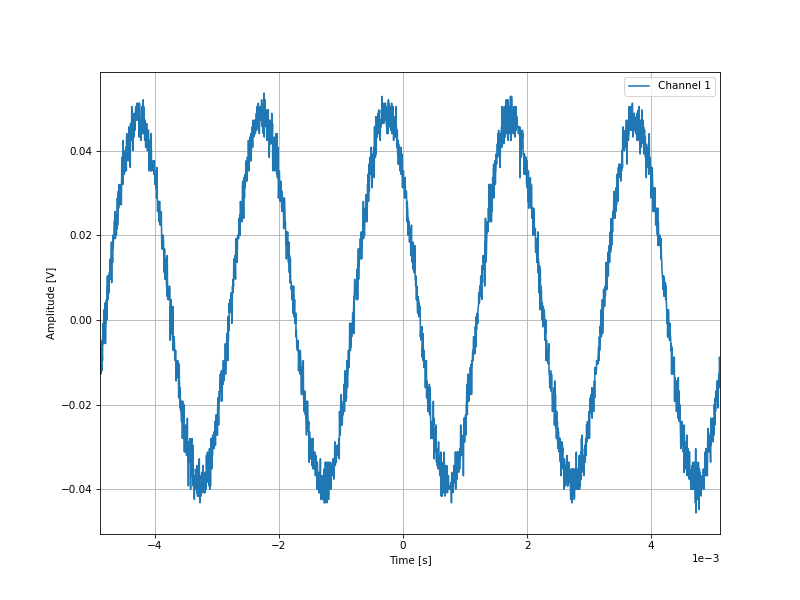

The file beside this chart, header and first rows:
-0.004884, -0.0088
-0.00488, -0.008
-0.004876, -0.008
-0.004872, -0.0128
-0.004868, -0.008
-0.004864, -0.0056
-0.00486, -0.0072
-0.004856, -0.0048
-0.004852, -0.012
-0.004848, -0.008
-0.004844, -0.0096
-0.00484, -0.004
-0.004836, -0.0016
-0.004832, -0.0008
-0.004828, -0.0056
-0.004824, -0.0032
-0.00482, 0.0024
-0.004816, -0.004
-0.004812, 0.0008
-0.004808, -0.0008
-0.004804, 0.004
-0.0048, 0.004
-0.004796, -0.0056
-0.004792, -0.0008
-0.004788, -0.0008
-0.004784, 0.0008
-0.00478, 0.0048
-0.004776, 0.0
-0.004772, 0.0064
-0.004768, 0.008
-0.004764, 0.0104
-0.00476, 0.0056
-0.004756, 0.0056
-0.004752, 0.0048
-0.004748, 0.0064
-0.004744, 0.0104
-0.00474, 0.0064
-0.004736, 0.0096
-0.004732, 0.0112
-0.004728, 0.0104
-0.004724, 0.0128
-0.00472, 0.0144
-0.004716, 0.012
-0.004712, 0.0096
-0.004708, 0.0128
-0.004704, 0.0112
-0.0047, 0.0184
-0.004696, 0.0088
-0.004692, 0.0168
-0.004688, 0.0176
-0.004684, 0.0144
-0.00468, 0.0136
-0.004676, 0.02
-0.004672, 0.0168
-0.004668, 0.0184
-0.004664, 0.02
-0.00466, 0.0192
-0.004656, 0.0232
-0.004652, 0.0232
-0.004648, 0.0232
-0.004644, 0.0256
... 2,438 more rows
